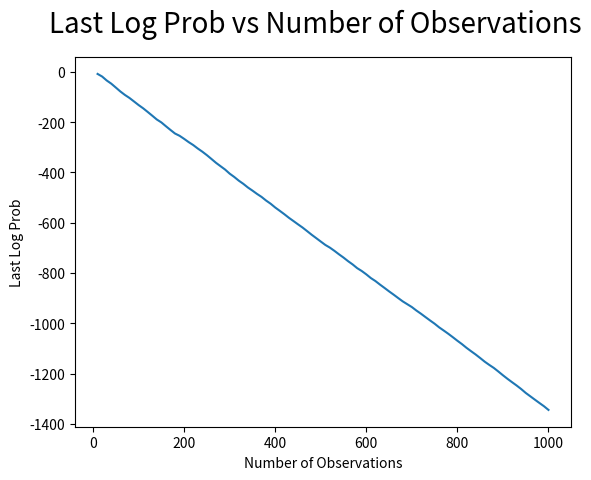
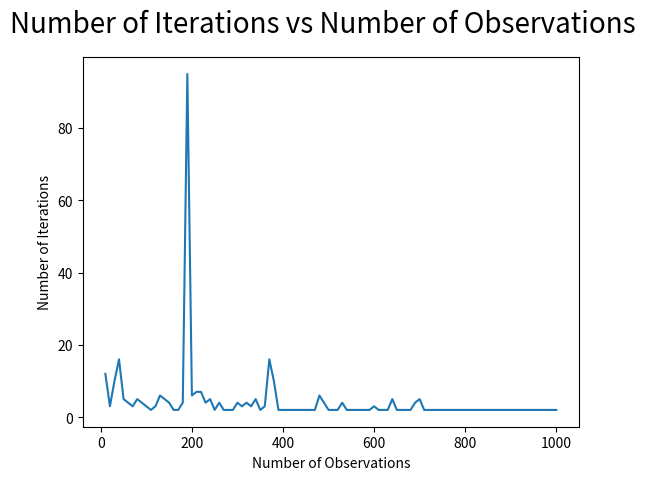
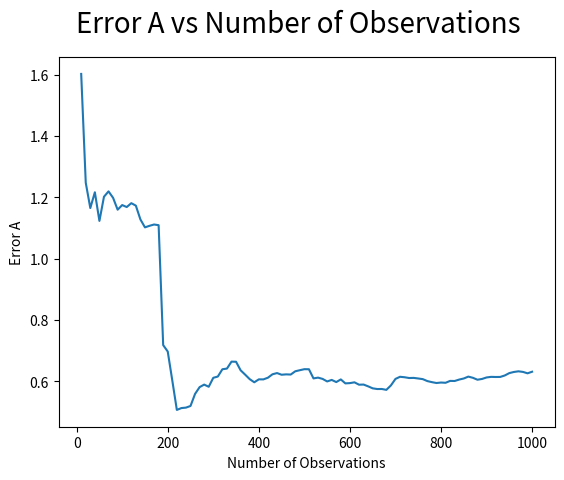
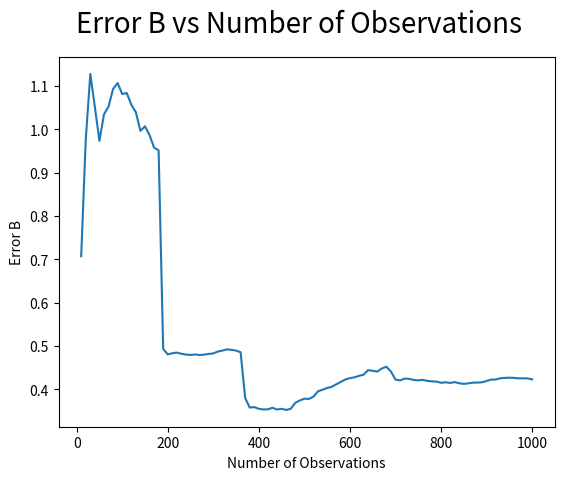
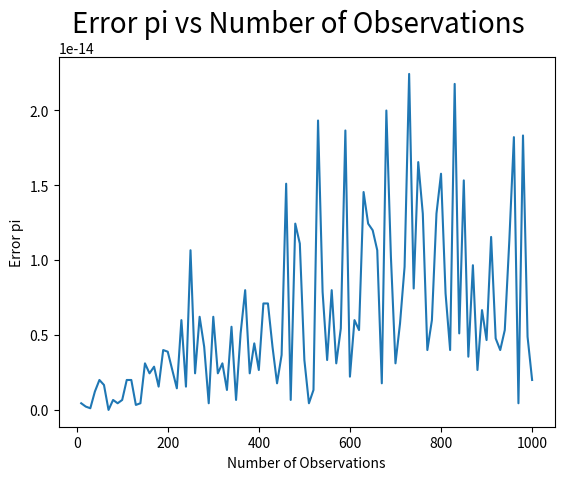

These figures' Python source, in order:
import matplotlib.pyplot as plt

fig = plt.figure()
plt.plot([10, 20, 30, 40, 50, 60, 70, 80, 90, 100, 110, 120, 130, 140, 150, 160, 170, 180, 190, 200, 210, 220, 230, 240, 250, 260, 270, 280, 290, 300, 310, 320, 330, 340, 350, 360, 370, 380, 390, 400, 410, 420, 430, 440, 450, 460, 470, 480, 490, 500, 510, 520, 530, 540, 550, 560, 570, 580, 590, 600, 610, 620, 630, 640, 650, 660, 670, 680, 690, 700, 710, 720, 730, 740, 750, 760, 770, 780, 790, 800, 810, 820, 830, 840, 850, 860, 870, 880, 890, 900, 910, 920, 930, 940, 950, 960, 970, 980, 990, 1000], [-8.118885428016318, -18.501999657122013, -34.12989354460175, -46.748576744896084, -62.182272534313405, -77.8515085646333, -91.64606128744275, -103.60482543085257, -117.64272123180547, -131.7819296772174, -144.69782075326097, -159.22191642364797, -174.05240955555877, -189.2377515439218, -200.83425136814733, -216.0373520435589, -230.73796625113067, -245.06643684018482, -254.05302027990527, -266.23559761013746, -279.22098387481043, -290.91158866480566, -304.65387106246783, -317.22019624379686, -331.08790097514895, -346.16488781224143, -361.48112123344123, -374.96381002873756, -388.30375026450696, -404.5115773573514, -417.6206977092975, -432.37412921134484, -445.0632273812987, -459.5390225152776, -471.9378767676816, -485.0418766820253, -497.004583896374, -511.53393550327473, -524.1838061439087, -539.1595810799895, -552.2946285467885, -565.7337212433738, -579.9538619180593, -592.9035911061159, -605.9958829521283, -618.7562164778061, -632.9475614027035, -647.3695666986561, -660.8439983377116, -674.455949330351, -687.9018729618695, -698.6259413892112, -711.4618598256391, -725.1878763274061, -738.2432551873425, -752.5211643324659, -765.456847326979, -780.2847673393468, -791.6033535606736, -804.9320074347833, -819.670179588804, -831.5128208052773, -845.5254690211525, -858.8921791468758, -872.5678589460192, -885.5629976030173, -899.104624656403, -912.3618246777172, -923.6553445135012, -934.907921849274, -948.7916417078852, -961.4180591724596, -974.8859967926223, -988.2118717308813, -1001.141629923592, -1015.6921571915545, -1028.2706614349986, -1041.1159996144768, -1054.7677868734318, -1068.8689514461767, -1082.2452830604468, -1096.9664950075423, -1110.3643734173143, -1123.4110399066556, -1137.5147384356187, -1152.0939647693215, -1164.8916628602492, -1176.9887934419614, -1191.278251003485, -1206.0992029538343, -1220.2405925819285, -1233.6546830338134, -1246.7502453591183, -1260.7649654509444, -1276.225664955198, -1289.559318549306, -1302.9442414241466, -1316.1529453293085, -1329.079581852294, -1343.8600446025337]) #Plot X
plt.plot([], 'ro')
fig.suptitle('Last Log Prob vs Number of Observations', fontsize=20)
plt.ylabel('Last Log Prob')
plt.xlabel('Number of Observations')
plt.show()

fig = plt.figure()
plt.plot([10, 20, 30, 40, 50, 60, 70, 80, 90, 100, 110, 120, 130, 140, 150, 160, 170, 180, 190, 200, 210, 220, 230, 240, 250, 260, 270, 280, 290, 300, 310, 320, 330, 340, 350, 360, 370, 380, 390, 400, 410, 420, 430, 440, 450, 460, 470, 480, 490, 500, 510, 520, 530, 540, 550, 560, 570, 580, 590, 600, 610, 620, 630, 640, 650, 660, 670, 680, 690, 700, 710, 720, 730, 740, 750, 760, 770, 780, 790, 800, 810, 820, 830, 840, 850, 860, 870, 880, 890, 900, 910, 920, 930, 940, 950, 960, 970, 980, 990, 1000], [12.0, 3.0, 10.0, 16.0, 5.0, 4.0, 3.0, 5.0, 4.0, 3.0, 2.0, 3.0, 6.0, 5.0, 4.0, 2.0, 2.0, 4.0, 95.0, 6.0, 7.0, 7.0, 4.0, 5.0, 2.0, 4.0, 2.0, 2.0, 2.0, 4.0, 3.0, 4.0, 3.0, 5.0, 2.0, 3.0, 16.0, 10.0, 2.0, 2.0, 2.0, 2.0, 2.0, 2.0, 2.0, 2.0, 2.0, 6.0, 4.0, 2.0, 2.0, 2.0, 4.0, 2.0, 2.0, 2.0, 2.0, 2.0, 2.0, 3.0, 2.0, 2.0, 2.0, 5.0, 2.0, 2.0, 2.0, 2.0, 4.0, 5.0, 2.0, 2.0, 2.0, 2.0, 2.0, 2.0, 2.0, 2.0, 2.0, 2.0, 2.0, 2.0, 2.0, 2.0, 2.0, 2.0, 2.0, 2.0, 2.0, 2.0, 2.0, 2.0, 2.0, 2.0, 2.0, 2.0, 2.0, 2.0, 2.0, 2.0])
plt.plot([], 'ro')
fig.suptitle('Number of Iterations vs Number of Observations', fontsize=20)
plt.ylabel('Number of Iterations')
plt.xlabel('Number of Observations')
plt.show()


fig = plt.figure()
plt.plot([10, 20, 30, 40, 50, 60, 70, 80, 90, 100, 110, 120, 130, 140, 150, 160, 170, 180, 190, 200, 210, 220, 230, 240, 250, 260, 270, 280, 290, 300, 310, 320, 330, 340, 350, 360, 370, 380, 390, 400, 410, 420, 430, 440, 450, 460, 470, 480, 490, 500, 510, 520, 530, 540, 550, 560, 570, 580, 590, 600, 610, 620, 630, 640, 650, 660, 670, 680, 690, 700, 710, 720, 730, 740, 750, 760, 770, 780, 790, 800, 810, 820, 830, 840, 850, 860, 870, 880, 890, 900, 910, 920, 930, 940, 950, 960, 970, 980, 990, 1000], [1.60294285929294, 1.2478134945967183, 1.1650312858840217, 1.216569979789128, 1.1230053030871148, 1.2019585936394153, 1.2194871077996008, 1.1984507417000247, 1.1597105757383313, 1.1747869203367503, 1.1683432810224579, 1.180969010954712, 1.1729004966427539, 1.1279181427850538, 1.1020070305023852, 1.1070678235837887, 1.1113243617623283, 1.1091160856976026, 0.7176228416023321, 0.6966459885313798, 0.6021657606601338, 0.5059936383689299, 0.5120459942659428, 0.5135224973701458, 0.5188860511391938, 0.5582999769941794, 0.5804810972838597, 0.5886394566445718, 0.5816022015678656, 0.6108305768988328, 0.615011409612071, 0.6387726667801993, 0.6409513033554057, 0.6636241267887141, 0.6632643106268542, 0.63542822947556, 0.6211299792460508, 0.6063975725518369, 0.5962484546088589, 0.6057684605196878, 0.6056521332581962, 0.6112002721412791, 0.6223598180674, 0.6263027066199028, 0.62086691419685, 0.6220709297340186, 0.621474639706572, 0.6321250261576175, 0.6356465297642261, 0.6389803879352827, 0.6387851720573524, 0.6088900459306866, 0.6114278899810456, 0.6072679945814864, 0.5989701695757115, 0.6039651674218854, 0.5969284070624674, 0.6055636110431969, 0.5926416621767685, 0.5935290258728861, 0.5960909960307452, 0.5883411054954262, 0.5887899830491345, 0.5829698946032643, 0.5764772682985204, 0.5742057169396947, 0.5743107706851808, 0.5715195193430195, 0.5859739713332481, 0.6072463998798192, 0.6141701871867176, 0.6126640275771382, 0.6101602613874512, 0.6105593481417521, 0.6086284264297331, 0.6065056942244182, 0.6001572994524665, 0.5966739107176243, 0.5938617862889791, 0.5954020756145928, 0.5946080837824496, 0.6007449093014953, 0.6004392040277419, 0.605143162040276, 0.608640741312638, 0.614782877892987, 0.6108340812325269, 0.6045934270177314, 0.6070655144443817, 0.6120015254812705, 0.6138997304692614, 0.6135009615529988, 0.6136578354729251, 0.6184587376527286, 0.62623971318291, 0.6298960989962663, 0.6320499768055842, 0.6300688878234826, 0.6255125752438245, 0.6307006503791895])
plt.plot([], 'ro')
fig.suptitle('Error A vs Number of Observations', fontsize=20)
plt.ylabel('Error A')
plt.xlabel('Number of Observations')
plt.show()


fig = plt.figure()
plt.plot([10, 20, 30, 40, 50, 60, 70, 80, 90, 100, 110, 120, 130, 140, 150, 160, 170, 180, 190, 200, 210, 220, 230, 240, 250, 260, 270, 280, 290, 300, 310, 320, 330, 340, 350, 360, 370, 380, 390, 400, 410, 420, 430, 440, 450, 460, 470, 480, 490, 500, 510, 520, 530, 540, 550, 560, 570, 580, 590, 600, 610, 620, 630, 640, 650, 660, 670, 680, 690, 700, 710, 720, 730, 740, 750, 760, 770, 780, 790, 800, 810, 820, 830, 840, 850, 860, 870, 880, 890, 900, 910, 920, 930, 940, 950, 960, 970, 980, 990, 1000], [0.7071029305349404, 0.9761338667232875, 1.1276140634312706, 1.0511522015755352, 0.9731290104733958, 1.0343342145509042, 1.0522209207743602, 1.0930023226059413, 1.1064497255462395, 1.0813661659761402, 1.0835512428132819, 1.0566932062114844, 1.039347696902233, 0.9961866369789797, 1.0067164219020008, 0.9865911969036844, 0.9575676541968099, 0.9512004539538014, 0.4930699170863084, 0.4807851963087074, 0.4833940064694466, 0.4848229693807823, 0.48215733496724567, 0.4802227394542842, 0.4795022872502374, 0.48048773043184967, 0.4791825797508977, 0.4801982952132163, 0.4818140826340022, 0.4829020926070285, 0.4872214133850419, 0.48944615106283296, 0.4922982570366012, 0.491257075331839, 0.48952051161881815, 0.4856050092094788, 0.38014103153457074, 0.35807419907907223, 0.35918199299008674, 0.355176553033411, 0.35365571313724237, 0.35398014148033724, 0.3575922349332311, 0.35352258843699175, 0.3551505126813342, 0.35262174777845695, 0.3551749591778255, 0.3688900669696389, 0.3744826199675608, 0.37861220415517843, 0.3779033838562084, 0.3834048866187356, 0.39558392407990256, 0.39929914909035974, 0.40323856476579273, 0.40595689295288634, 0.41173247107975486, 0.4173368261383353, 0.4229339769842868, 0.4259112363067007, 0.4278529361094408, 0.43115347412058863, 0.43387225558083686, 0.44443775620609566, 0.4428544245409107, 0.44095160630339486, 0.4482285367892317, 0.4522660093247231, 0.44112198609510356, 0.42270244349327835, 0.4206008555300632, 0.424905474590328, 0.4242934002752301, 0.4217856658824563, 0.42078289654453727, 0.4219143130298199, 0.4196136986531772, 0.41844409369649604, 0.4180654157717073, 0.41518526080051565, 0.4163694618263128, 0.41481744216055033, 0.41677562259910983, 0.41414570193057354, 0.4126781466224202, 0.4139526023352012, 0.41550770612439536, 0.4157002186146571, 0.4163093069443836, 0.419324395429779, 0.42255692994954097, 0.4228033956250435, 0.4256252370175807, 0.4265079377805006, 0.426969152284122, 0.42656815756319555, 0.4253676591914973, 0.4255456019061507, 0.4252823690004279, 0.42303860181335157])
plt.plot([], 'ro')
fig.suptitle('Error B vs Number of Observations', fontsize=20)
plt.ylabel('Error B')
plt.xlabel('Number of Observations')
plt.show()

fig = plt.figure()
plt.plot([10, 20, 30, 40, 50, 60, 70, 80, 90, 100, 110, 120, 130, 140, 150, 160, 170, 180, 190, 200, 210, 220, 230, 240, 250, 260, 270, 280, 290, 300, 310, 320, 330, 340, 350, 360, 370, 380, 390, 400, 410, 420, 430, 440, 450, 460, 470, 480, 490, 500, 510, 520, 530, 540, 550, 560, 570, 580, 590, 600, 610, 620, 630, 640, 650, 660, 670, 680, 690, 700, 710, 720, 730, 740, 750, 760, 770, 780, 790, 800, 810, 820, 830, 840, 850, 860, 870, 880, 890, 900, 910, 920, 930, 940, 950, 960, 970, 980, 990, 1000], [4.440892098500626E-16, 2.220446049250313E-16, 1.1102230246251565E-16, 1.2212453270876722E-15, 1.9984014443252818E-15, 1.6653345369377348E-15, 1.3094193961977507E-167, 6.661338147750939E-16, 4.440892098500626E-16, 6.661338147750939E-16, 1.9984014443252818E-15, 1.9984014443252818E-15, 3.3306690738754696E-16, 4.440892098500626E-16, 3.1086244689504383E-15, 2.4424906541753444E-15, 2.886579864025407E-15, 1.5543122344752192E-15, 3.9968028886505635E-15, 3.885780586188048E-15, 2.6645352591003757E-15, 1.4432899320127035E-15, 5.995204332975845E-15, 1.5543122344752192E-15, 1.0658141036401503E-14, 2.4424906541753444E-15, 6.217248937900877E-15, 4.218847493575595E-15, 4.440892098500626E-16, 6.217248937900877E-15, 2.4424906541753444E-15, 3.1086244689504383E-15, 1.3322676295501878E-15, 5.551115123125783E-15, 6.661338147750939E-16, 5.10702591327572E-15, 7.993605777301127E-15, 2.4424906541753444E-15, 4.440892098500626E-15, 2.6645352591003757E-15, 7.105427357601002E-15, 7.105427357601002E-15, 4.218847493575595E-15, 1.7763568394002505E-15, 3.6637359812630166E-15, 1.509903313490213E-14, 6.661338147750939E-16, 1.2434497875801753E-14, 1.1102230246251565E-14, 3.3306690738754696E-15, 4.440892098500626E-16, 1.3322676295501878E-15, 1.9317880628477724E-14, 7.882583474838611E-15, 3.3306690738754696E-15, 7.993605777301127E-15, 3.1086244689504383E-15, 5.440092820663267E-15, 1.865174681370263E-14, 2.220446049250313E-15, 5.995204332975845E-15, 5.329070518200751E-15, 1.454392162258955E-14, 1.2434497875801753E-14, 1.199040866595169E-14, 1.0658141036401503E-14, 1.7763568394002505E-15, 1.9984014443252818E-14, 1.021405182655144E-14, 3.1086244689504383E-15, 5.773159728050814E-15, 9.547918011776346E-15, 2.2426505097428162E-14, 8.104628079763643E-15, 1.6542323066914832E-14, 1.3100631690576847E-14, 3.9968028886505635E-15, 5.995204332975845E-15, 1.3100631690576847E-14, 1.5765166949677223E-14, 7.771561172376096E-15, 3.9968028886505635E-15, 2.1760371282653068E-14, 5.10702591327572E-15, 1.532107773982716E-14, 3.552713678800501E-15, 9.658940314238862E-15, 2.6645352591003757E-15, 6.661338147750939E-15, 4.6629367034256575E-15, 1.1546319456101628E-14, 4.773959005888173E-15, 3.9968028886505635E-15, 5.329070518200751E-15, 1.1324274851176597E-14, 1.8207657603852567E-14, 4.440892098500626E-16, 1.8318679906315083E-14, 4.884981308350689E-15, 1.9984014443252818E-15])
plt.plot([], 'ro')
fig.suptitle('Error pi vs Number of Observations', fontsize=20)
plt.ylabel('Error pi')
plt.xlabel('Number of Observations')
plt.show()